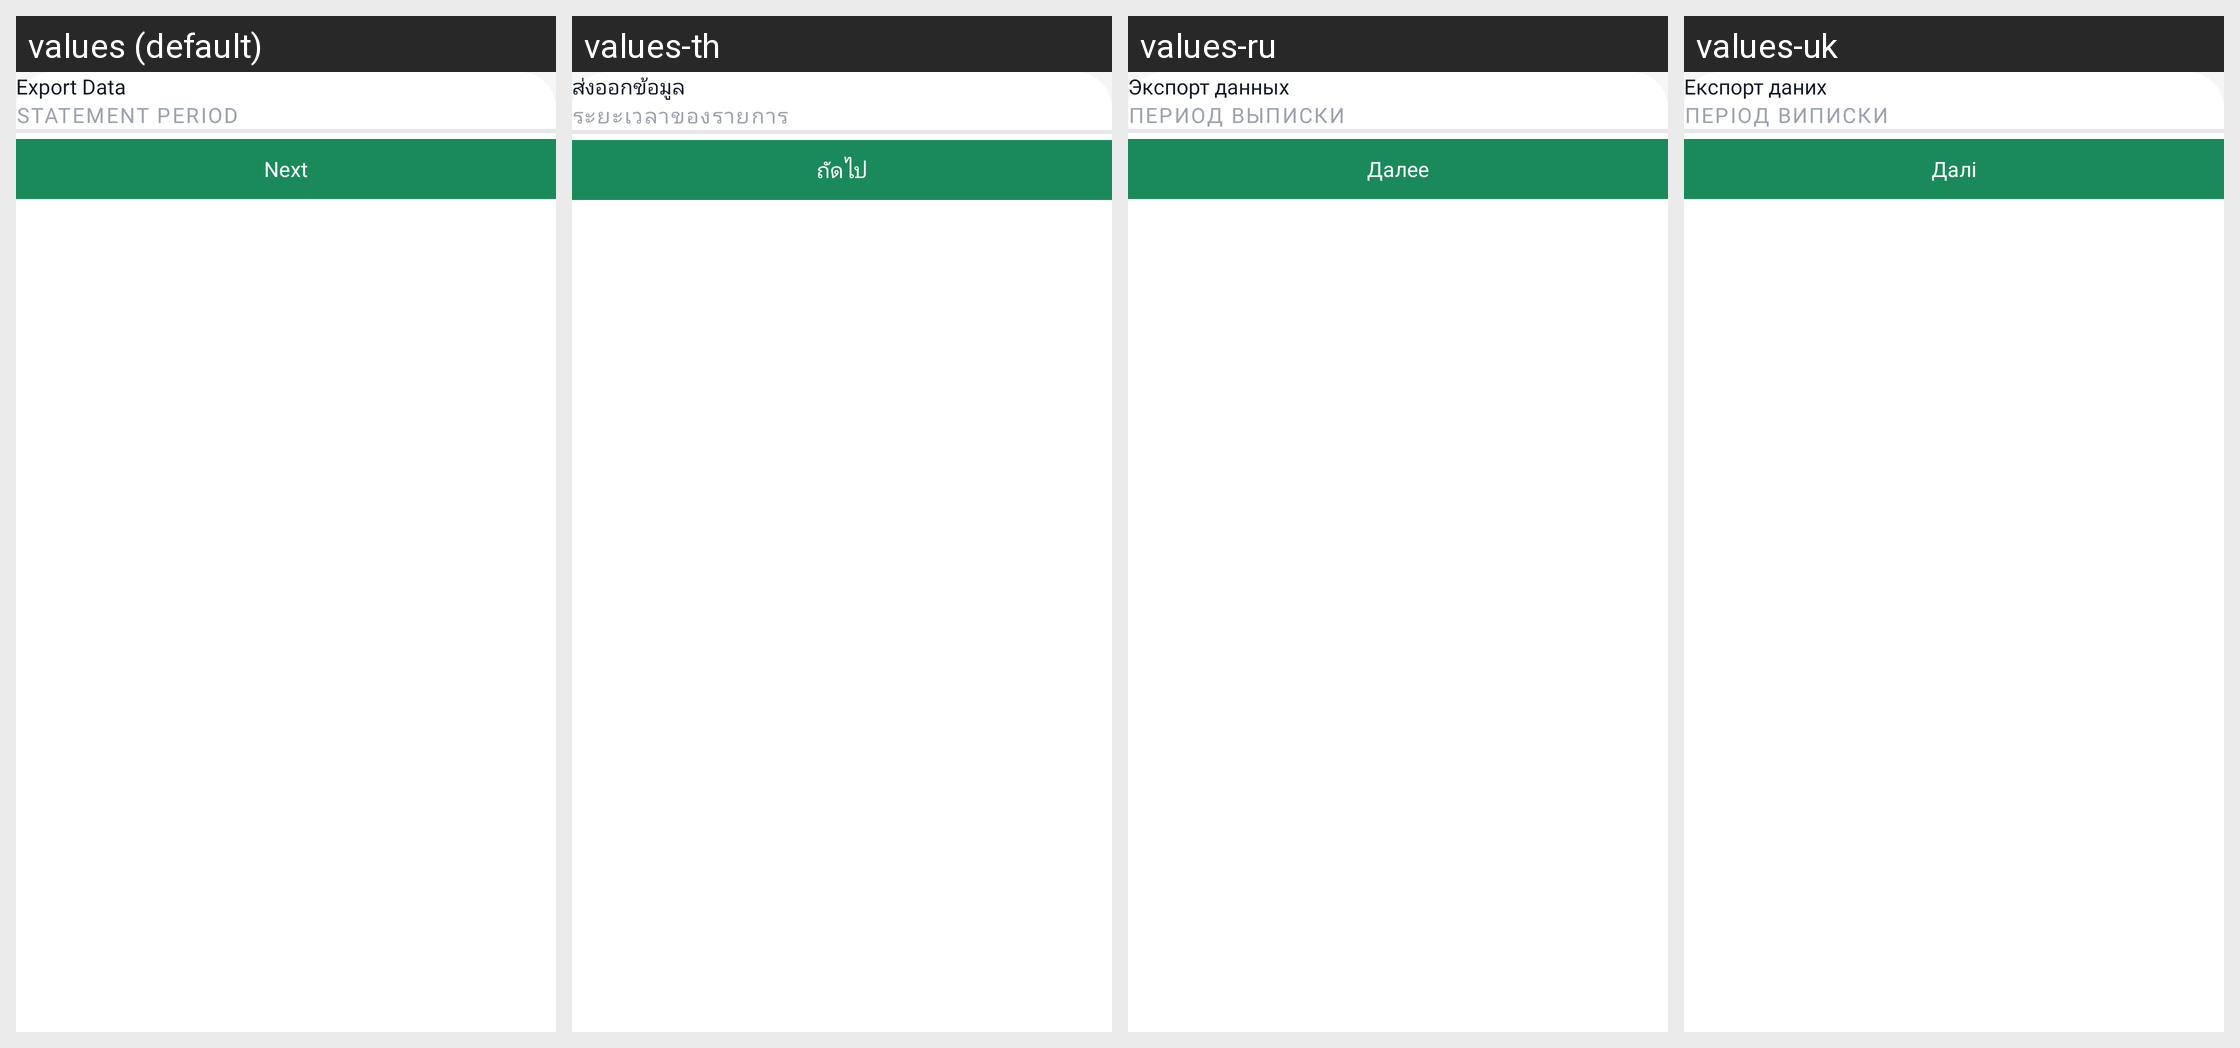

This grid shows one Android layout under several languages. Give, for every string resource on the screen, its name, the default text and each shown locale's text.
Android screen res/layout/bottom_sheet_export_filter.xml rendered under 4 locales, left to right: values (default), values-th, values-ru, values-uk. Device: Nexus 5 (rendered at 1080×1920; each locale shown at half size, 540×960, under a caption strip naming it); theme Theme.ExpenseBook.
Other locales in the repository, not shown: values-af, values-ar, values-de, values-es, values-fil, values-fr, values-fr-rCA, values-hi, values-hu, values-in, values-it, values-ja, values-ko, values-pl, values-pt, values-pt-rBR, values-ro, values-tr, values-vi, values-zh, values-zh-rCN, values-zh-rTW.
Strings drawn on this screen, with the default value and each locale's value (text and hints the layout hard-codes, and strings that could not be matched under every locale, appear in the picture but are not listed):

export_data
  values: Export Data
  values-th: ส่งออกข้อมูล
  values-ru: Экспорт данных
  values-uk: Експорт даних

statement_period
  values: Statement Period
  values-th: ระยะเวลาของรายการ
  values-ru: Период выписки
  values-uk: Період виписки

next
  values: Next
  values-th: ถัดไป
  values-ru: Далее
  values-uk: Далі
